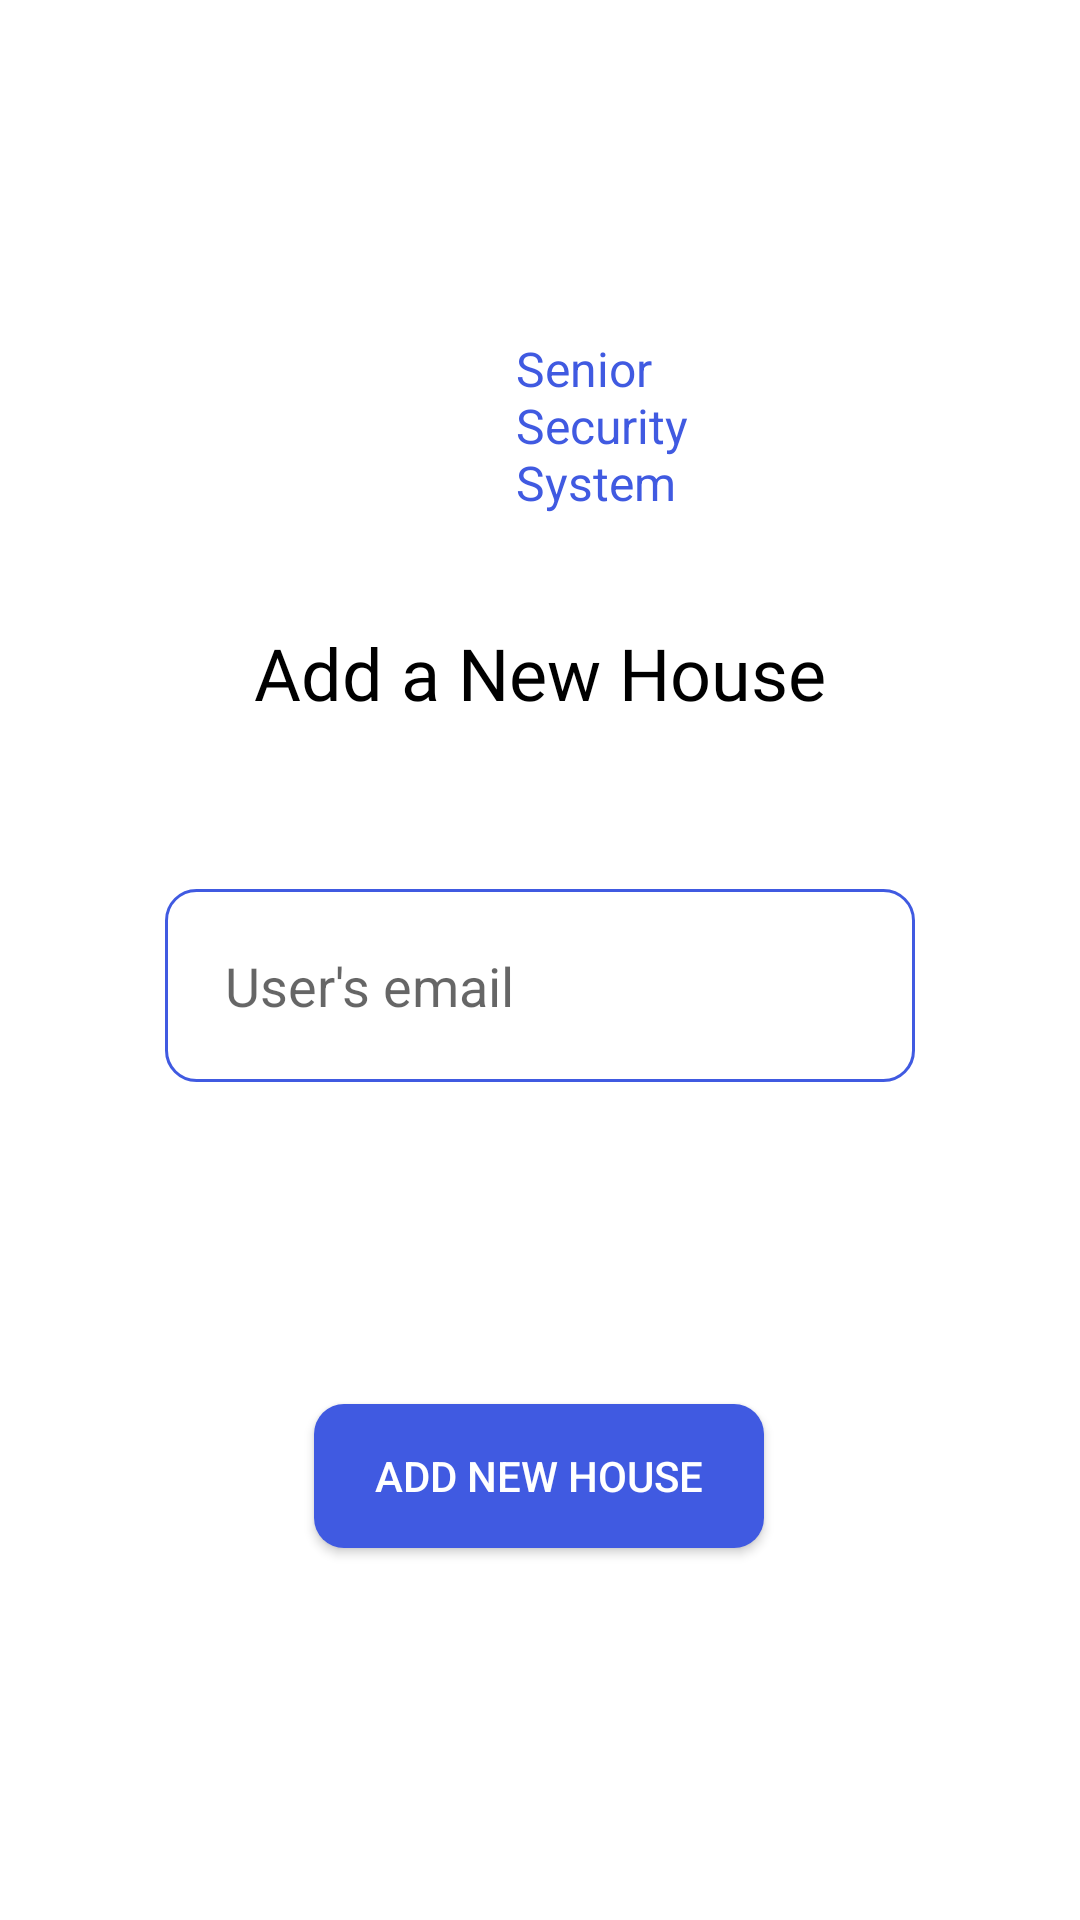

The Android layout XML behind this screen, and the referenced resources:
<!-- AndroidManifest.xml: application theme Theme.GradProject -->
<!-- res/layout/activity_add_house.xml -->
<?xml version="1.0" encoding="utf-8"?>
<androidx.constraintlayout.widget.ConstraintLayout xmlns:android="http://schemas.android.com/apk/res/android"
    xmlns:app="http://schemas.android.com/apk/res-auto"
    xmlns:tools="http://schemas.android.com/tools"
    android:layout_width="match_parent"
    android:layout_height="match_parent"
    tools:context=".AddHouseActivity">

    <ImageView
        android:id="@+id/imageView3"
        android:layout_width="wrap_content"
        android:layout_height="wrap_content"
        android:layout_marginStart="112dp"
        android:layout_marginTop="112dp"
        android:contentDescription="TODO"
        app:layout_constraintStart_toStartOf="parent"
        app:layout_constraintTop_toTopOf="parent"
        app:srcCompat="@drawable/logo1" />

    <TextView
        android:id="@+id/titleLogo"
        android:layout_width="72dp"
        android:layout_height="71dp"
        android:layout_marginTop="112dp"
        android:text="@string/in_app_name"
        android:textColor="@color/text"
        android:textSize="16sp"
        app:layout_constraintEnd_toEndOf="parent"
        app:layout_constraintHorizontal_bias="0.597"
        app:layout_constraintStart_toStartOf="parent"
        app:layout_constraintTop_toTopOf="parent" />

    <TextView
        android:id="@+id/addHouseTitle"
        android:layout_width="wrap_content"
        android:layout_height="wrap_content"
        android:layout_marginTop="208dp"
        android:fontFamily="@font/sanfrans_semibold"
        android:text="@string/addHouse"
        android:textColor="@color/black"
        android:textSize="24sp"
        app:layout_constraintEnd_toEndOf="parent"
        app:layout_constraintStart_toStartOf="parent"
        app:layout_constraintTop_toTopOf="parent" />

    <EditText
        android:id="@+id/userEmail"
        android:layout_width="250dp"
        android:layout_height="wrap_content"
        android:layout_marginTop="56dp"
        android:background="@drawable/edit"
        android:ems="10"
        android:hint="User's email"
        android:inputType="textEmailAddress"
        android:minHeight="48dp"
        android:padding="20dp"
        app:layout_constraintEnd_toEndOf="parent"
        app:layout_constraintStart_toStartOf="parent"
        app:layout_constraintTop_toBottomOf="@+id/addHouseTitle" />

    <Button
        android:id="@+id/addBtn"
        android:layout_width="150dp"
        android:layout_height="wrap_content"
        android:layout_marginTop="468dp"
        android:background="@drawable/button"
        android:text="@string/AddButton"
        android:textColor="@color/white"
        app:layout_constraintEnd_toEndOf="parent"
        app:layout_constraintHorizontal_bias="0.498"
        app:layout_constraintStart_toStartOf="parent"
        app:layout_constraintTop_toTopOf="parent" />

</androidx.constraintlayout.widget.ConstraintLayout>
<!-- resources referenced by this layout -->
<resources>
  <color name="black">#FF000000</color>
  <color name="text">#405AE1</color>
  <color name="white">#FFFFFFFF</color>
  <!-- drawable button (drawable) -->
  <?xml version="1.0" encoding="utf-8"?>
  <shape xmlns:android="http://schemas.android.com/apk/res/android">
  <solid android:color="@color/text"/>
  <corners android:radius="10dp"/>
  </shape>
  <!-- drawable edit (drawable) -->
  <?xml version="1.0" encoding="utf-8"?>
  <shape xmlns:android="http://schemas.android.com/apk/res/android">
      <solid android:color="@color/white"/>
      <stroke android:color="@color/text"/>
      <stroke android:width="1dp"/>
      <corners android:radius="10dp"></corners>
  </shape>
  <string name="AddButton">Add new house</string>
  <string name="addHouse">Add a New House</string>
  <string name="in_app_name">Senior \nSecurity \nSystem</string>
  <style name="Theme.GradProject" parent="Theme.MaterialComponents.DayNight.DarkActionBar">
          
          <item name="colorPrimary">@color/purple_500</item>
          <item name="colorPrimaryVariant">@color/purple_700</item>
          <item name="colorOnPrimary">@color/white</item>
          
          <item name="colorSecondary">@color/teal_200</item>
          <item name="colorSecondaryVariant">@color/teal_700</item>
          <item name="colorOnSecondary">@color/black</item>
          
          <item name="android:statusBarColor">?attr/colorPrimaryVariant</item>
          
      </style>
  <color name="purple_500">#FF6200EE</color>
  <color name="purple_700">#FF3700B3</color>
  <color name="teal_200">#FF03DAC5</color>
  <color name="teal_700">#FF018786</color>
</resources>
